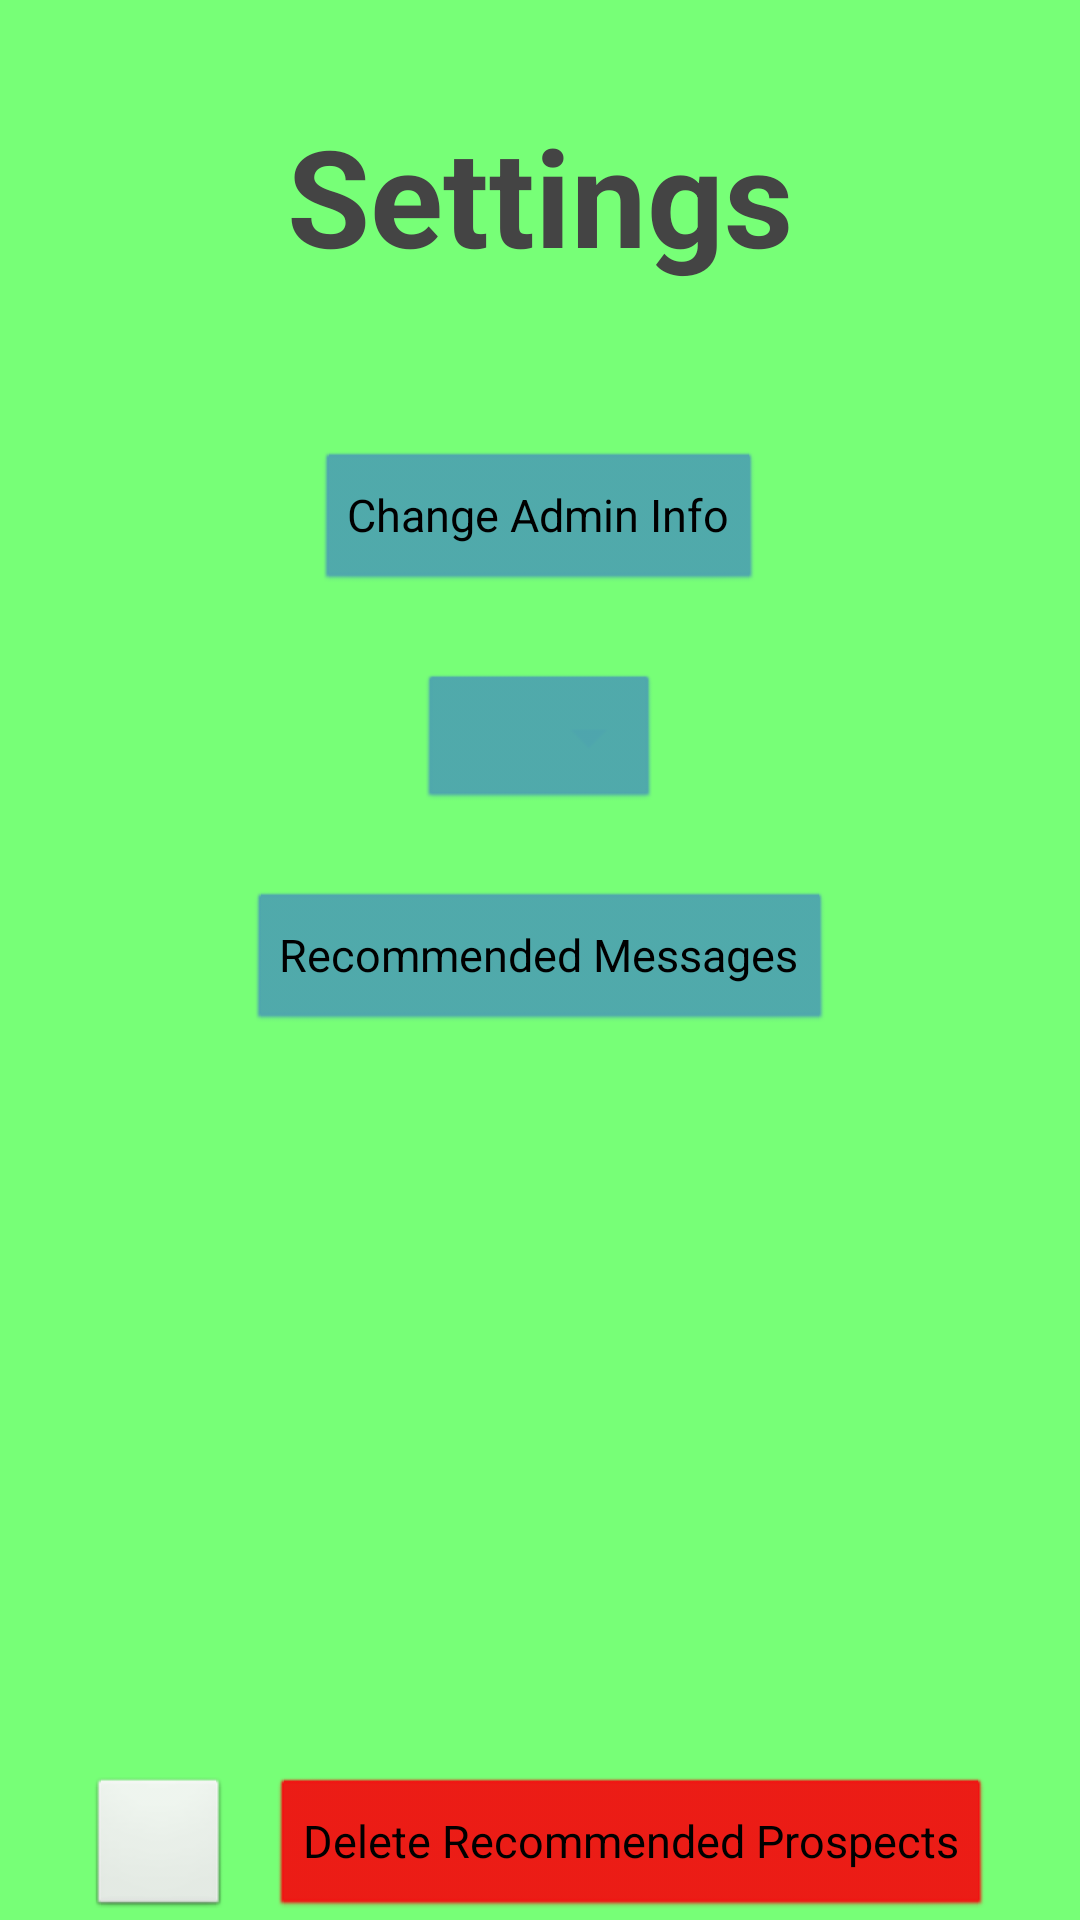

Reconstruct the res/layout file that produces this screen, plus the resources it refers to.
<!-- AndroidManifest.xml: application theme AppTheme -->
<!-- res/layout/activity_settings.xml -->
<?xml version="1.0" encoding="utf-8"?>
<RelativeLayout xmlns:android="http://schemas.android.com/apk/res/android"
    xmlns:tools="http://schemas.android.com/tools"
    android:layout_width="match_parent"
    android:layout_height="match_parent"
    tools:context=".Settings"
    android:background="#7f7">
    <TextView
        android:layout_width="match_parent"
        android:layout_height="wrap_content"
        android:text="@string/settings_title"
        android:gravity="top"
        android:textAlignment="center"
        android:textColor="#444"
        android:textSize="45sp"
        android:textStyle="bold"
        android:layout_marginTop="35dp"/>


    <Button
        android:layout_width="wrap_content"
        android:layout_height="wrap_content"
        android:layout_alignParentTop="true"
        android:layout_centerHorizontal="true"
        android:layout_marginTop="150dp"
        android:textSize="15sp"
        android:textAlignment="center"
        android:id="@+id/changeAdminInfoBtn"
        android:onClick="changeAdminInfo"
        android:text="@string/change_admin_info"
        android:backgroundTint="#66111fff"
        tools:ignore="UnusedAttribute" />

    <Button
        android:id="@+id/recommendedMessagesButton"
        android:layout_width="wrap_content"
        android:layout_height="wrap_content"
        android:layout_marginTop="25dp"
        android:layout_centerHorizontal="true"
        android:layout_below="@id/sortOptionsSpinner"
        android:backgroundTint="#66111fff"
        android:onClick="viewRecommendedMessages"
        android:text="@string/recommended_messages"
        android:textAlignment="center"
        android:textSize="15sp"
        tools:ignore="UnusedAttribute" />

    <Spinner
        android:id="@+id/sortOptionsSpinner"
        android:layout_width="wrap_content"
        android:layout_height="wrap_content"
        android:layout_centerHorizontal="true"
        android:layout_below="@id/changeAdminInfoBtn"
        android:layout_marginTop="25dp"
        android:backgroundTint="#66111fff"
        android:textAlignment="center"
        tools:ignore="UnusedAttribute" />

    <RelativeLayout
        android:layout_width="match_parent"
        android:layout_height="match_parent"
        android:layout_below="@+id/sortOptionsSpinner"
        android:layout_above="@id/backButton"
        android:id="@+id/checkboxes"
        android:layout_centerInParent="true"
        android:visibility="invisible">
        <ScrollView
            android:layout_width="match_parent"
            android:layout_height="match_parent">

            <LinearLayout
                android:id="@+id/majorityCheckBoxes"
                android:layout_width="match_parent"
                android:layout_height="wrap_content"
                android:layout_gravity="center"
                android:layout_marginTop="10dp"
                android:orientation="vertical">

                <LinearLayout
                    android:layout_width="wrap_content"
                    android:layout_height="wrap_content"
                    android:layout_gravity="center"
                    android:layout_marginTop="20dp"
                    android:orientation="horizontal">

                    <LinearLayout
                        android:layout_width="wrap_content"
                        android:layout_height="wrap_content"
                        android:layout_marginEnd="20dp"
                        android:orientation="vertical">

                        <CheckBox
                            android:id="@+id/northBox"
                            android:layout_width="wrap_content"
                            android:layout_height="wrap_content"
                            android:layout_gravity="center"
                            android:text="@string/north" />

                        <CheckBox
                            android:id="@+id/southBox"
                            android:layout_width="wrap_content"
                            android:layout_height="wrap_content"
                            android:layout_gravity="center"
                            android:text="@string/south" />

                        <CheckBox
                            android:id="@+id/centralBox"
                            android:layout_width="wrap_content"
                            android:layout_height="wrap_content"
                            android:layout_gravity="center"
                            android:text="@string/central" />
                    </LinearLayout>

                    <LinearLayout
                        android:layout_width="wrap_content"
                        android:layout_height="wrap_content"
                        android:orientation="vertical">

                        <CheckBox
                            android:id="@+id/eastBox"
                            android:layout_width="wrap_content"
                            android:layout_height="wrap_content"
                            android:layout_gravity="center"
                            android:text="@string/east" />

                        <CheckBox
                            android:id="@+id/westBox"
                            android:layout_width="wrap_content"
                            android:layout_height="wrap_content"
                            android:layout_gravity="center"
                            android:text="@string/west" />

                        <CheckBox
                            android:id="@+id/tobagoBox"
                            android:layout_width="wrap_content"
                            android:layout_height="wrap_content"
                            android:layout_gravity="center"
                            android:text="@string/tobago" />
                    </LinearLayout>
                </LinearLayout>

                <CheckBox
                    android:id="@+id/internationalBox"
                    android:layout_width="wrap_content"
                    android:layout_height="wrap_content"
                    android:layout_gravity="center"
                    android:text="@string/international" />

                <Button
                    android:id="@+id/applyFilter"
                    android:layout_width="200dp"
                    android:layout_height="wrap_content"
                    android:layout_gravity="center"
                    android:layout_marginTop="18dp"
                    android:backgroundTint="#66111fff"
                    android:onClick="applyProspectFilter"
                    android:text="@string/apply_filter"
                    android:textColor="#ddd"
                    android:visibility="invisible"
                    tools:ignore="UnusedAttribute" />
            </LinearLayout>
        </ScrollView>
        <ImageView
            android:id="@+id/cardinalPoints"
            android:layout_width="match_parent"
            android:layout_height="match_parent"
            android:layout_gravity="center"
            android:alpha=".07"
            android:src="@drawable/cardinalpoints"
            android:contentDescription="@string/Maaajor_pips" />

    </RelativeLayout>

    <ImageButton
        android:id="@+id/backButton"
        android:layout_width="48dp"
        android:layout_height="48dp"
        android:layout_alignParentBottom="true"
        android:layout_alignParentStart="true"
        android:layout_marginStart="29dp"
        android:contentDescription="@string/back_to_admin_page"
        android:onClick="adminPage"
        android:scaleType="fitXY"
        android:src="@drawable/backbutton"
        tools:layout_editor_absoluteX="318dp"
        tools:layout_editor_absoluteY="501dp" />

    <Button
        android:layout_width="wrap_content"
        android:layout_height="wrap_content"
        android:layout_alignParentBottom="true"
        android:layout_alignParentEnd="true"
        android:layout_marginEnd="29dp"
        android:backgroundTint="#fff11111"
        android:onClick="deleteLingeringProspects"
        android:text="@string/delete_recommended_prospects"
        android:textAlignment="center"
        android:textSize="15sp"
        tools:ignore="RelativeOverlap,UnusedAttribute" />
</RelativeLayout>
<!-- resources referenced by this layout -->
<resources>
  <string name="Maaajor_pips">Maaajor Pips!</string>
  <string name="apply_filter">Apply Filter</string>
  <string name="back_to_admin_page">Back to Admin page.</string>
  <string name="central">Central</string>
  <string name="change_admin_info">Change Admin Info</string>
  <string name="delete_recommended_prospects">Delete Recommended Prospects</string>
  <string name="east">East</string>
  <string name="international">International</string>
  <string name="north">North</string>
  <string name="recommended_messages">Recommended Messages</string>
  <string name="settings_title">Settings</string>
  <string name="south">South</string>
  <string name="tobago">Tobago</string>
  <string name="west">West</string>
  <style name="AppTheme" parent="android:Theme.Light.NoTitleBar">
          
          <item name="colorPrimary">@color/colorPrimary</item>
          <item name="colorPrimaryDark">@color/colorPrimaryDark</item>
          <item name="colorAccent">@color/colorAccent</item>
      </style>
  <color name="colorPrimary">#3F51B5</color>
  <color name="colorPrimaryDark">#303F9F</color>
  <color name="colorAccent">#FF4081</color>
</resources>
